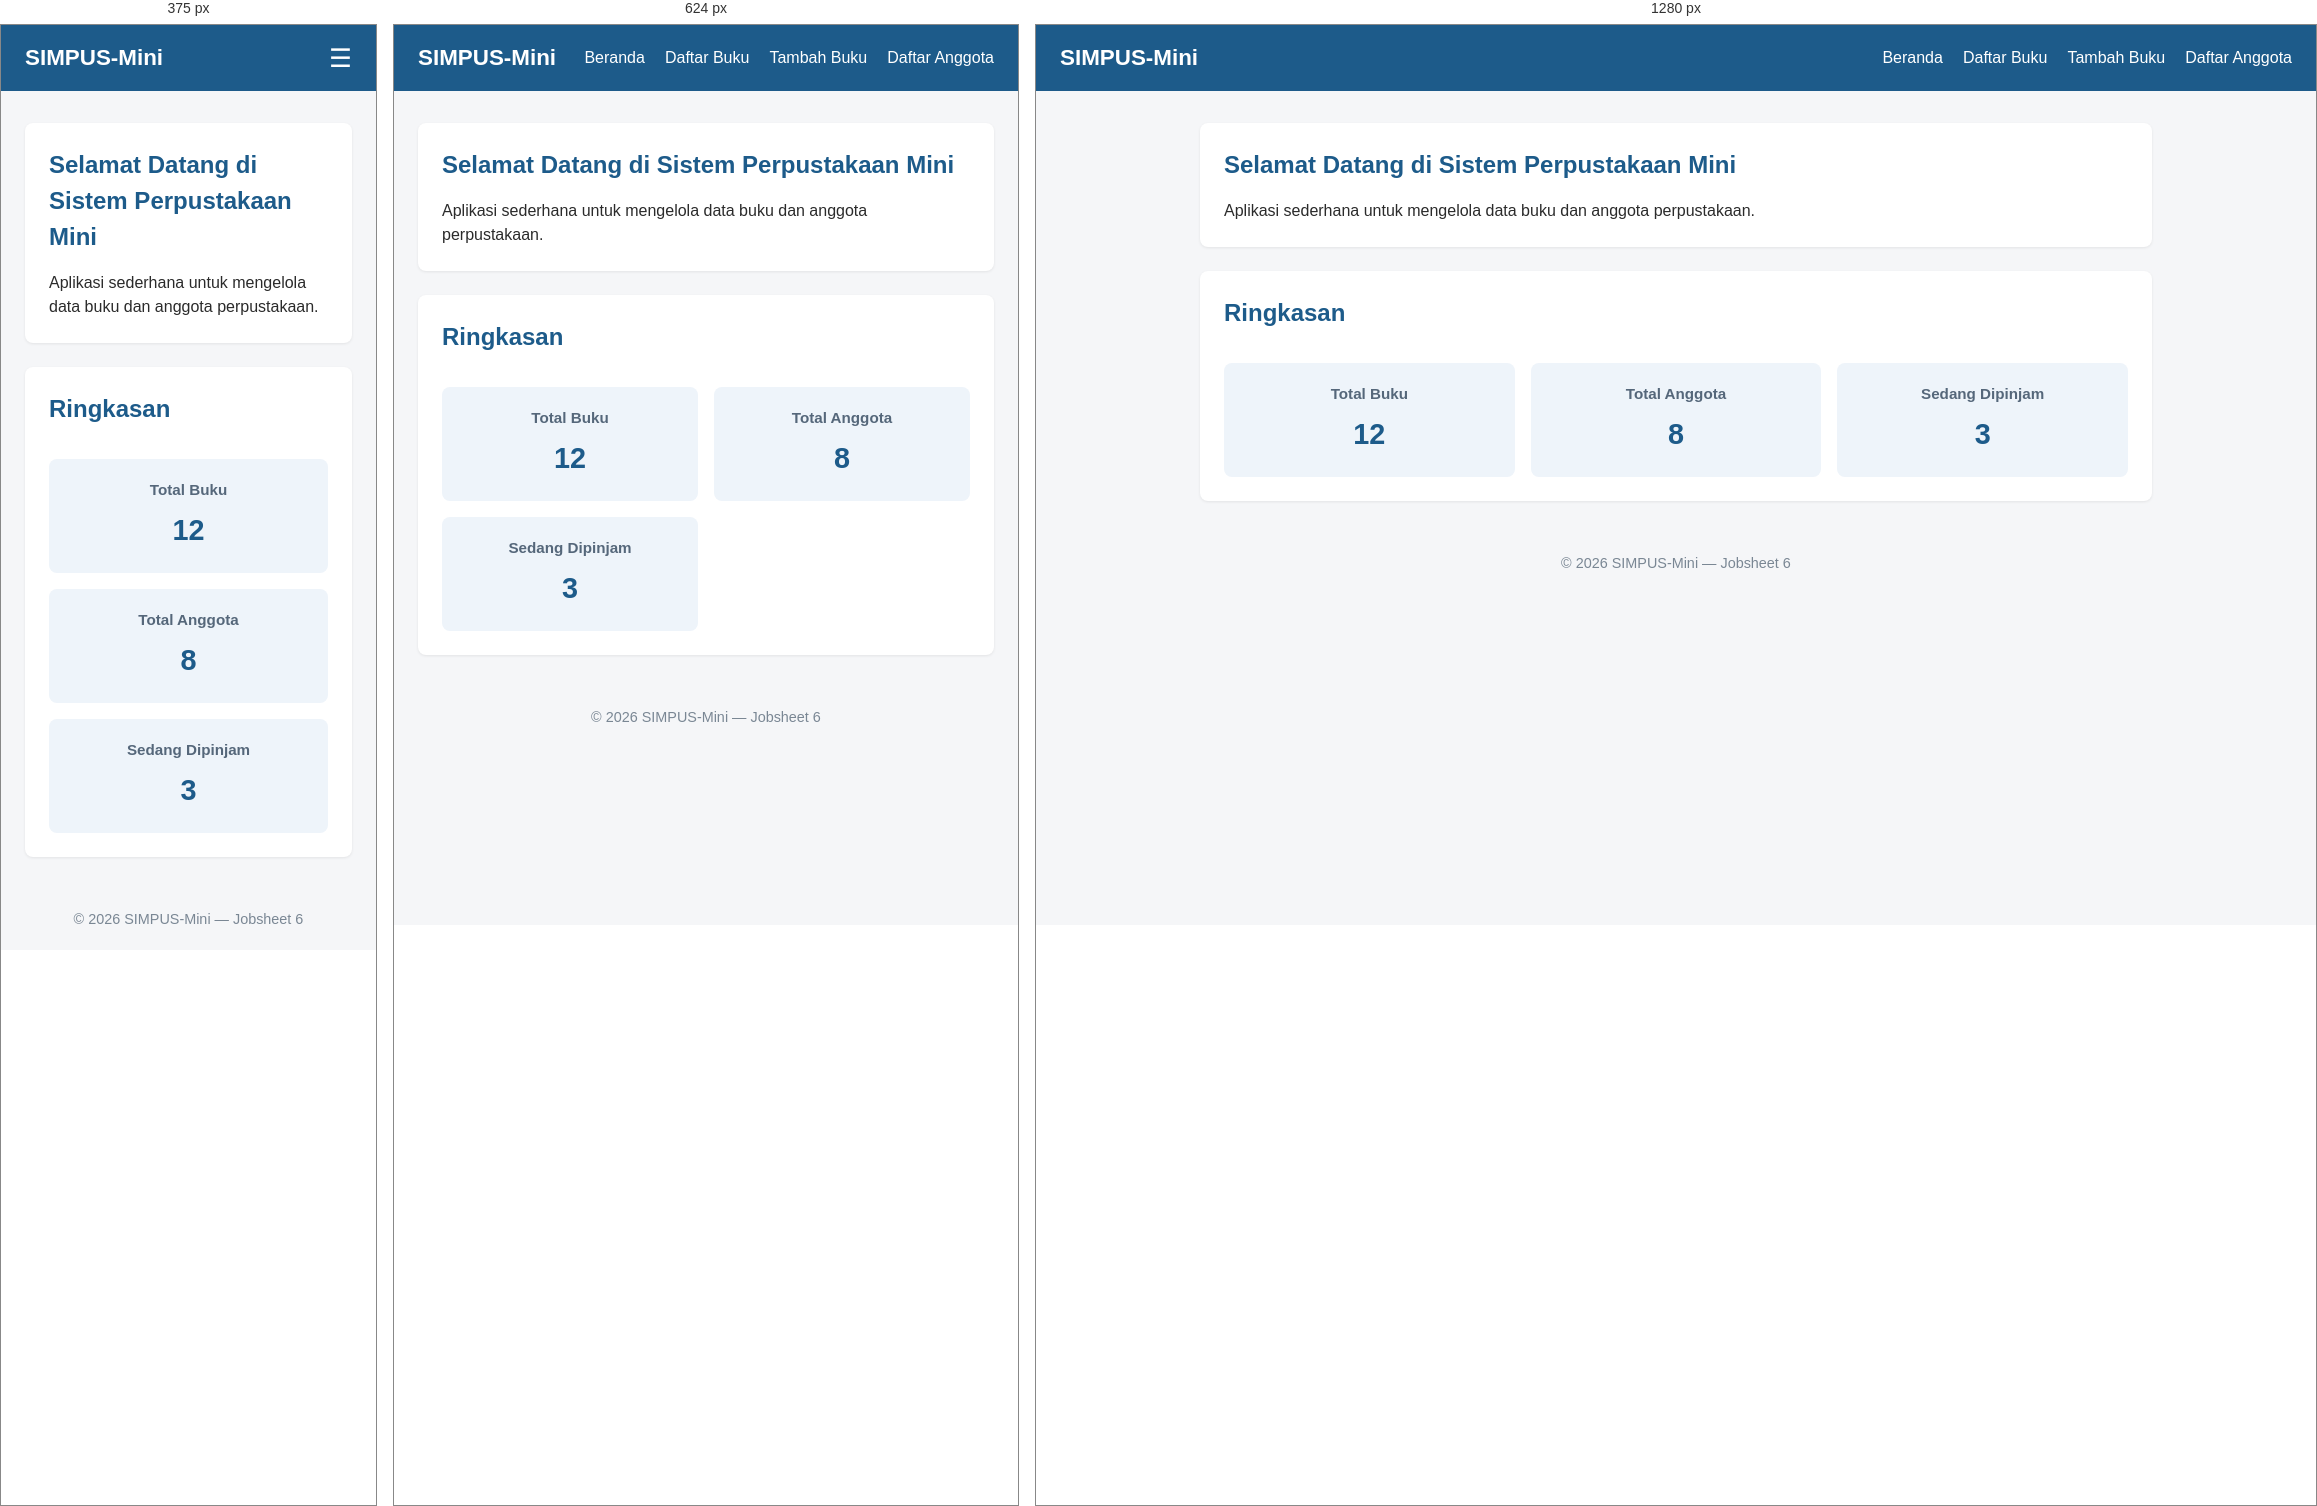
Rendered at 375 px, 624 px and 1280 px, left to right.

<!-- file: index.html -->
<!DOCTYPE html>
<html lang="id">
<head>
    <meta charset="UTF-8">
    <meta name="viewport" content="width=device-width, initial-scale=1">
    <title>SIMPUS-Mini | Beranda</title>
    <link rel="stylesheet" href="assets/css/style.css">
</head>

<body>

    <header>
        <h1>SIMPUS-Mini</h1>

        <button
            type="button"
            id="nav-toggle-btn"
            class="nav-toggle-label"
            aria-label="Menu">
            &#9776;
        </button>

        <nav>
            <ul>
                <li><a href="index.html">Beranda</a></li>
                <li><a href="buku/list.html">Daftar Buku</a></li>
                <li><a href="buku/tambah.html">Tambah Buku</a></li>
                <li><a href="anggota/list.html">Daftar Anggota</a></li>
            </ul>
        </nav>
    </header>

    <main>

        <section>
            <h2>Selamat Datang di Sistem Perpustakaan Mini</h2>
            <p>
                Aplikasi sederhana untuk mengelola data buku
                dan anggota perpustakaan.
            </p>
        </section>

        <section>
            <h2>Ringkasan</h2>

            <article>
                <h3>Total Buku</h3>
                <p>12</p>
            </article>

            <article>
                <h3>Total Anggota</h3>
                <p>8</p>
            </article>

            <article>
                <h3>Sedang Dipinjam</h3>
                <p>3</p>
            </article>
        </section>

    </main>

    <footer>
        <p>&copy; 2026 SIMPUS-Mini &mdash; Jobsheet 6</p>
    </footer>

    <script src="assets/js/app.js"></script>

</body>
</html>

/* @media block from assets/css/style.css */
@media (max-width: 768px) {

    main section:nth-of-type(2) {
        grid-template-columns: repeat(2, 1fr);
    }

}

/* @media block from assets/css/style.css */
@media (max-width: 480px) {

    header {
        position: relative;
    }

    .nav-toggle-label {
        display: block;
    }

    header nav {
        display: none;
        width: 100%;
        order: 3;
        margin-top: 1rem;
    }

    header nav.nav-open {
        display: block;
    }

    header nav ul {
        flex-direction: column;
        gap: 0.75rem;
    }

    main section:nth-of-type(2) {
        grid-template-columns: 1fr;
    }

    form input,
    form select {
        max-width: 100%;
    }

}